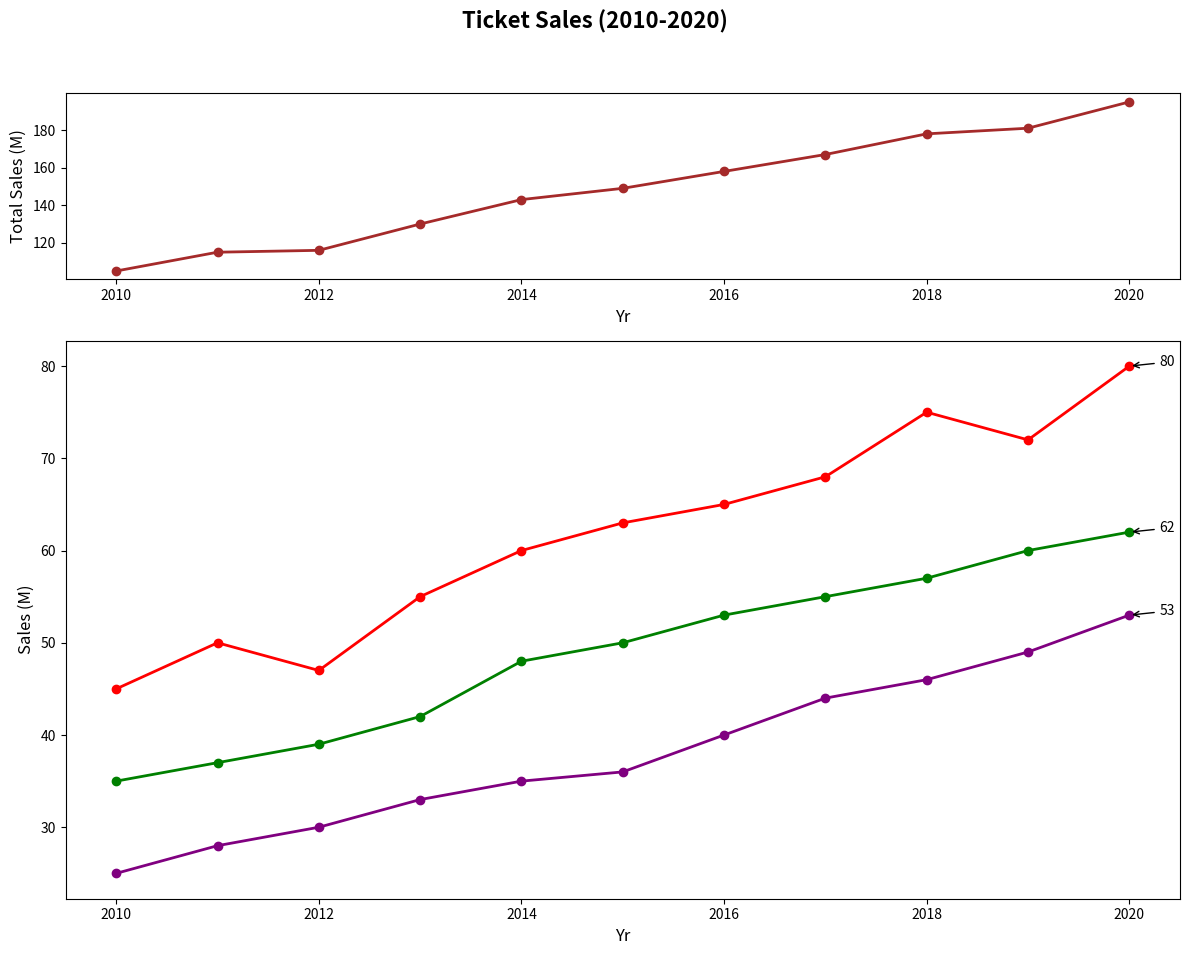

Source code (Python):
import matplotlib.pyplot as plt
import numpy as np

years = np.arange(2010, 2021)

action_sales = np.array([45, 50, 47, 55, 60, 63, 65, 68, 75, 72, 80])
drama_sales = np.array([35, 37, 39, 42, 48, 50, 53, 55, 57, 60, 62])
scifi_sales = np.array([25, 28, 30, 33, 35, 36, 40, 44, 46, 49, 53])

# Switching the order of ax1 and ax2
fig, (ax2, ax1) = plt.subplots(2, 1, figsize=(12, 10), gridspec_kw={'height_ratios': [1, 3]})

# Plot total sales on top
total_sales = action_sales + drama_sales + scifi_sales
ax2.plot(years, total_sales, marker='o', linestyle='-', color='brown', linewidth=2)
ax2.set_xlabel('Yr', fontsize=12)
ax2.set_ylabel('Total Sales (M)', fontsize=12)

# Plot genre-specific sales on the bottom
ax1.plot(years, action_sales, marker='o', linestyle='-', color='red', linewidth=2)
ax1.plot(years, drama_sales, marker='o', linestyle='-', color='green', linewidth=2)
ax1.plot(years, scifi_sales, marker='o', linestyle='-', color='purple', linewidth=2)

annotations = {
    'Act': (years[np.argmax(action_sales)], max(action_sales)),
    'Dra': (years[np.argmax(drama_sales)], max(drama_sales)),
    'SF': (years[np.argmax(scifi_sales)], max(scifi_sales))
}

for genre, (year, value) in annotations.items():
    ax1.annotate(f'{value}', xy=(year, value), xytext=(year + 0.3, value),
                 arrowprops=dict(facecolor='black', arrowstyle="->"))

ax1.set_xlabel('Yr', fontsize=12)
ax1.set_ylabel('Sales (M)', fontsize=12)

fig.suptitle('Ticket Sales (2010-2020)', fontsize=16, fontweight='bold')

plt.tight_layout(rect=[0, 0.03, 1, 0.95])
plt.show()
